Image classification data set "data" (guidouche/DataMiningProject on GitHub). Class labels (5): etoile, lune, nuage, para, soleil.

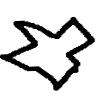
Label: etoile

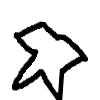
Label: etoile

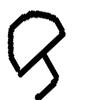
Label: para

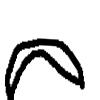
Label: lune

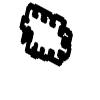
Label: nuage

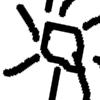
Label: soleil
